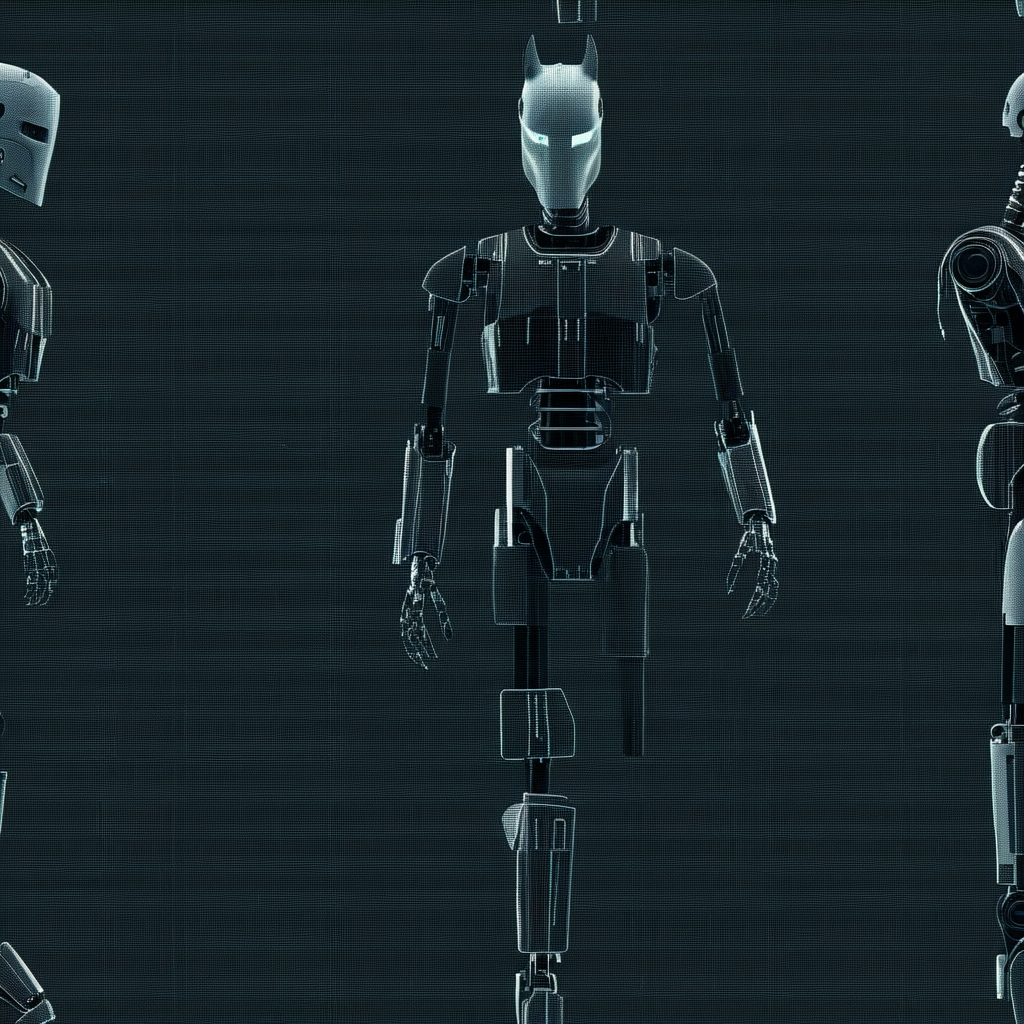
Generation parameters embedded in this image by AUTOMATIC1111 Stable Diffusion web UI or a fork of it (Forge, ...) (PNG 'parameters' text chunk):
<lora:seamless_texture:1> smlstxtr,  Halloween themed Headless horsemen, (Postmodernism:1.1) (Robotic:1.3) seamless texture
Negative prompt: bad hands, bad feet, bad faces, weird arms and legs, tattoo, statue, picture frame, anime, cartoon
Steps: 30, Sampler: DPM++ 2M, Schedule type: Karras, CFG scale: 7, Seed: 1758324200, Size: 1024x1024, Model hash: 33e58e8668, Model: Juggernaut-XI-byRunDiffusion, Token merging ratio: 0.1, Lora hashes: "seamless_texture: 14f7c93cfec7", Version: v1.10.1